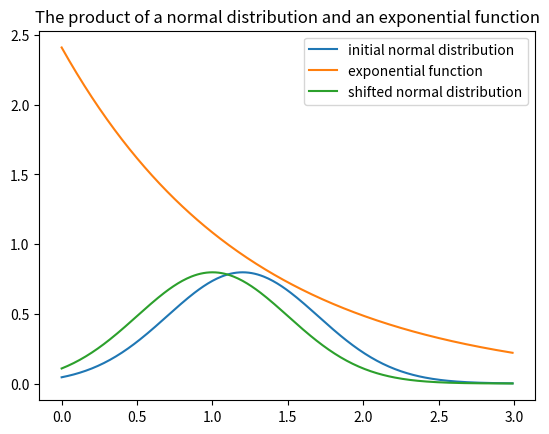

Reproduce this figure in Python.
import numpy as np
from matplotlib import pyplot as plt
from scipy import stats


# this function demonstrates the functionality used in data_set_modifier to change the mean of a normal distribution
# a log normal distribution can be shifted the same way, the log has to be taken before this process
def shift_normal(mean=1.1, new_mean=1, std=0.5):
    x = np.arange(-0, 3, .01)
    f = np.exp((np.power(x - mean, 2) - np.power(x - new_mean, 2)) / (2 * np.power(std, 2)))
    norm = stats.norm.pdf(x, mean, std)
    plt.title("The product of a normal distribution and an exponential function")
    plt.plot(x, norm)
    plt.plot(x, f)
    plt.plot(x, f * norm)
    plt.legend(["initial normal distribution", "exponential function", "shifted normal distribution"])
    plt.show()


# simple function used to plot a distribution of values using a histogram
def plot_distribution(y_values):
    n_bins = min(int(len(y_values) / 10), 100)
    plt.hist(y_values, bins=n_bins)
    plt.tight_layout()
    plt.show()

# show example functions used in the operation
shift_normal(1.2, 1)
